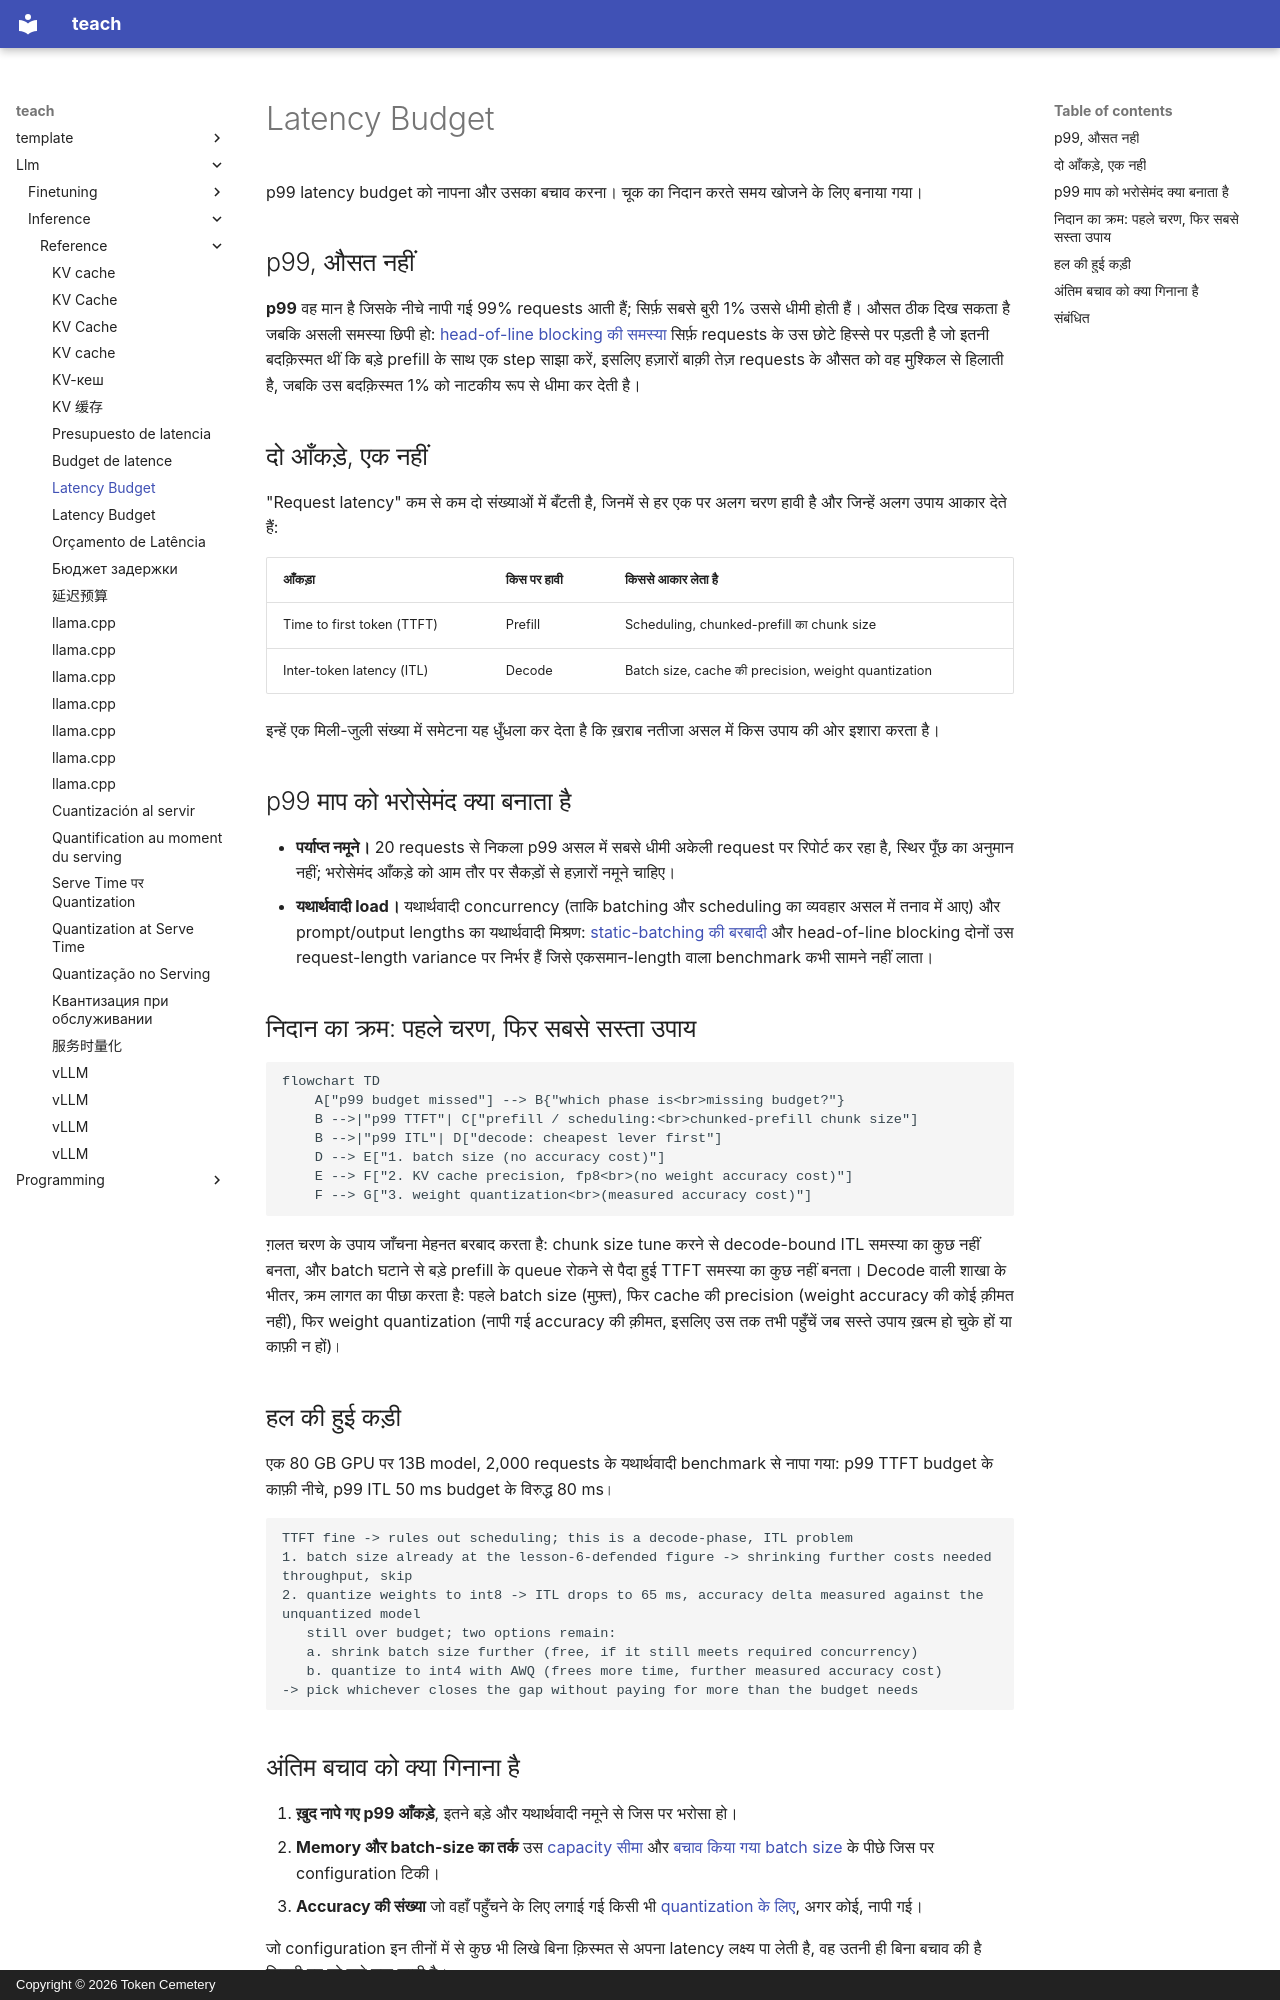

repository: TokenCemetery/teach · page: llm/inference/reference/latency-budget.hi/index.html · generator: mkdocs · copyright: Copyright © 2026 Token Cemetery

---
title: "Latency Budget"
description: "p99 मापने की methodology, और चूके हुए budget को cache, batching और quantization के चुनावों से जोड़ने का निदान-क्रम"
type: reference
---

# Latency Budget

p99 latency budget को नापना और उसका बचाव करना। चूक का निदान करते समय खोजने के लिए बनाया गया।

## p99, औसत नहीं

**p99** वह मान है जिसके नीचे नापी गई 99% requests आती हैं; सिर्फ़ सबसे बुरी 1% उससे धीमी होती हैं। औसत ठीक दिख सकता है जबकि असली समस्या छिपी हो: [head-of-line blocking की समस्या](batching.md#admission-order-and-head-of-line-blocking) सिर्फ़ requests के उस छोटे हिस्से पर पड़ती है जो इतनी बदक़िस्मत थीं कि बड़े prefill के साथ एक step साझा करें, इसलिए हज़ारों बाक़ी तेज़ requests के औसत को वह मुश्किल से हिलाती है, जबकि उस बदक़िस्मत 1% को नाटकीय रूप से धीमा कर देती है।

## दो आँकड़े, एक नहीं

"Request latency" कम से कम दो संख्याओं में बँटती है, जिनमें से हर एक पर अलग चरण हावी है और जिन्हें अलग उपाय आकार देते हैं:

| आँकड़ा | किस पर हावी | किससे आकार लेता है |
|---|---|---|
| Time to first token (TTFT) | Prefill | Scheduling, chunked-prefill का chunk size |
| Inter-token latency (ITL) | Decode | Batch size, cache की precision, weight quantization |

इन्हें एक मिली-जुली संख्या में समेटना यह धुँधला कर देता है कि ख़राब नतीजा असल में किस उपाय की ओर इशारा करता है।

## p99 माप को भरोसेमंद क्या बनाता है

- **पर्याप्त नमूने।** 20 requests से निकला p99 असल में सबसे धीमी अकेली request पर रिपोर्ट कर रहा है, स्थिर पूँछ का अनुमान नहीं; भरोसेमंद आँकड़े को आम तौर पर सैकड़ों से हज़ारों नमूने चाहिए।
- **यथार्थवादी load।** यथार्थवादी concurrency (ताकि batching और scheduling का व्यवहार असल में तनाव में आए) और prompt/output lengths का यथार्थवादी मिश्रण: [static-batching की बरबादी](batching.md#static-batching-wastes-capacity-on-uneven-finish-times) और head-of-line blocking दोनों उस request-length variance पर निर्भर हैं जिसे एकसमान-length वाला benchmark कभी सामने नहीं लाता।

## निदान का क्रम: पहले चरण, फिर सबसे सस्ता उपाय

```mermaid
flowchart TD
    A["p99 budget missed"] --> B{"which phase is<br>missing budget?"}
    B -->|"p99 TTFT"| C["prefill / scheduling:<br>chunked-prefill chunk size"]
    B -->|"p99 ITL"| D["decode: cheapest lever first"]
    D --> E["1. batch size (no accuracy cost)"]
    E --> F["2. KV cache precision, fp8<br>(no weight accuracy cost)"]
    F --> G["3. weight quantization<br>(measured accuracy cost)"]
```

ग़लत चरण के उपाय जाँचना मेहनत बरबाद करता है: chunk size tune करने से decode-bound ITL समस्या का कुछ नहीं बनता, और batch घटाने से बड़े prefill के queue रोकने से पैदा हुई TTFT समस्या का कुछ नहीं बनता। Decode वाली शाखा के भीतर, क्रम लागत का पीछा करता है: पहले batch size (मुफ़्त), फिर cache की precision (weight accuracy की कोई क़ीमत नहीं), फिर weight quantization (नापी गई accuracy की क़ीमत, इसलिए उस तक तभी पहुँचें जब सस्ते उपाय ख़त्म हो चुके हों या काफ़ी न हों)।

## हल की हुई कड़ी

एक 80 GB GPU पर 13B model, 2,000 requests के यथार्थवादी benchmark से नापा गया: p99 TTFT budget के काफ़ी नीचे, p99 ITL 50 ms budget के विरुद्ध 80 ms।

```text
TTFT fine -> rules out scheduling; this is a decode-phase, ITL problem
1. batch size already at the lesson-6-defended figure -> shrinking further costs needed throughput, skip
2. quantize weights to int8 -> ITL drops to 65 ms, accuracy delta measured against the unquantized model
   still over budget; two options remain:
   a. shrink batch size further (free, if it still meets required concurrency)
   b. quantize to int4 with AWQ (frees more time, further measured accuracy cost)
-> pick whichever closes the gap without paying for more than the budget needs
```
